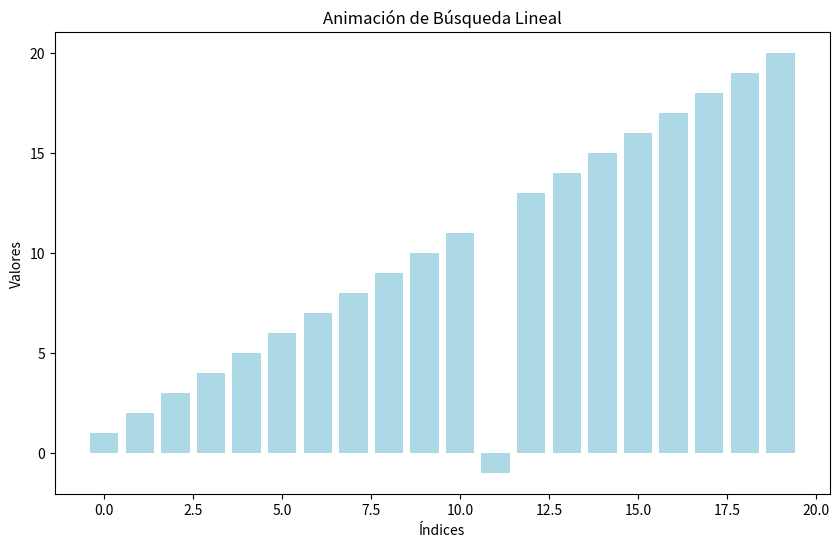
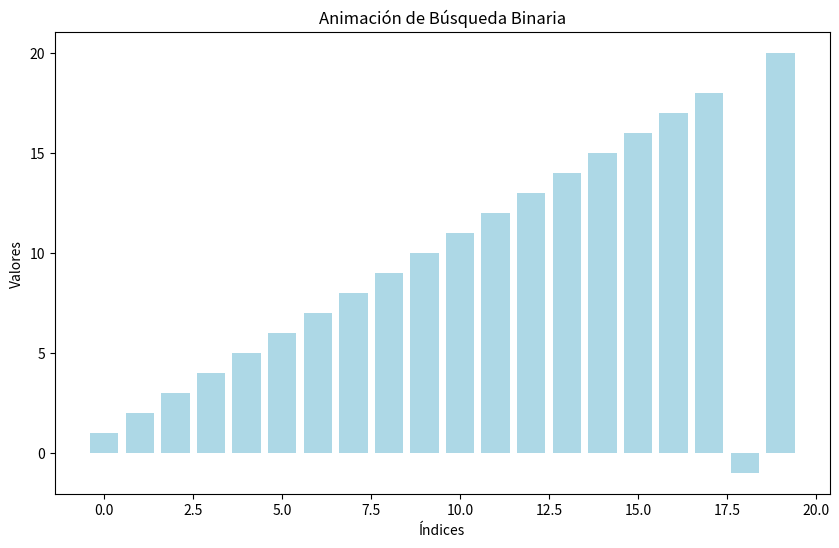

Generate these figures, in order, with matplotlib:
import matplotlib.pyplot as plt
import matplotlib.animation as animation
import numpy as np
import random

# Generar datos
def generate_data(n, target_position="random"):
    arr = list(range(1, n + 1))
    if target_position == "start":
        arr[0] = -1  # Target at the start (best case)
    elif target_position == "end":
        arr[-1] = -1  # Target at the end (worst case)
    elif target_position == "random":
        random_idx = random.randint(0, n - 1)
        arr[random_idx] = -1  # Target at random position
    return arr

# Algoritmo de búsqueda lineal con pasos
def linear_search_steps(arr, target):
    steps = []
    for i in range(len(arr)):
        steps.append((i, False))  # Marca el índice actual
        if arr[i] == target:
            steps.append((i, True))  # Marca cuando encuentra el objetivo
            break
    return steps

# Animación del proceso
def animate_linear_search(arr, target):
    # Generar pasos
    steps = linear_search_steps(arr, target)
    n = len(arr)
    
    # Configuración inicial del gráfico
    fig, ax = plt.subplots(figsize=(10, 6))
    bars = ax.bar(range(n), arr, color="lightblue")
    ax.set_title("Animación de Búsqueda Lineal")
    ax.set_xlabel("Índices")
    ax.set_ylabel("Valores")
    
    # Actualizar cada frame
    def update(step):
        index, found = step
        for bar in bars:
            bar.set_color("lightblue")
        bars[index].set_color("orange")
        if found:
            bars[index].set_color("green")
    
    # Crear la animación
    ani = animation.FuncAnimation(fig, update, frames=steps, interval=500, repeat=False)
    plt.show()

# Configuración de datos y ejecución
n = 20
target = -1
data = generate_data(n, target_position="random")
animate_linear_search(data, target)
def binary_search_steps(arr, target):
    steps = []
    left, right = 0, len(arr) - 1
    
    while left <= right:
        mid = (left + right) // 2
        steps.append((left, right, mid, False))  # Estado actual
        if arr[mid] == target:
            steps.append((left, right, mid, True))  # Marca objetivo encontrado
            break
        elif arr[mid] < target:
            left = mid + 1
        else:
            right = mid - 1
    return steps

def animate_binary_search(arr, target):
    steps = binary_search_steps(arr, target)
    n = len(arr)
    
    fig, ax = plt.subplots(figsize=(10, 6))
    bars = ax.bar(range(n), arr, color="lightblue")
    ax.set_title("Animación de Búsqueda Binaria")
    ax.set_xlabel("Índices")
    ax.set_ylabel("Valores")
    
    def update(step):
        left, right, mid, found = step
        for i, bar in enumerate(bars):
            if i < left or i > right:
                bar.set_color("gray")
            else:
                bar.set_color("lightblue")
        bars[mid].set_color("orange")
        if found:
            bars[mid].set_color("green")
    
    ani = animation.FuncAnimation(fig, update, frames=steps, interval=500, repeat=False)
    plt.show()

# Ejecución
data = generate_data(n, target_position="random")
animate_binary_search(data, target)
